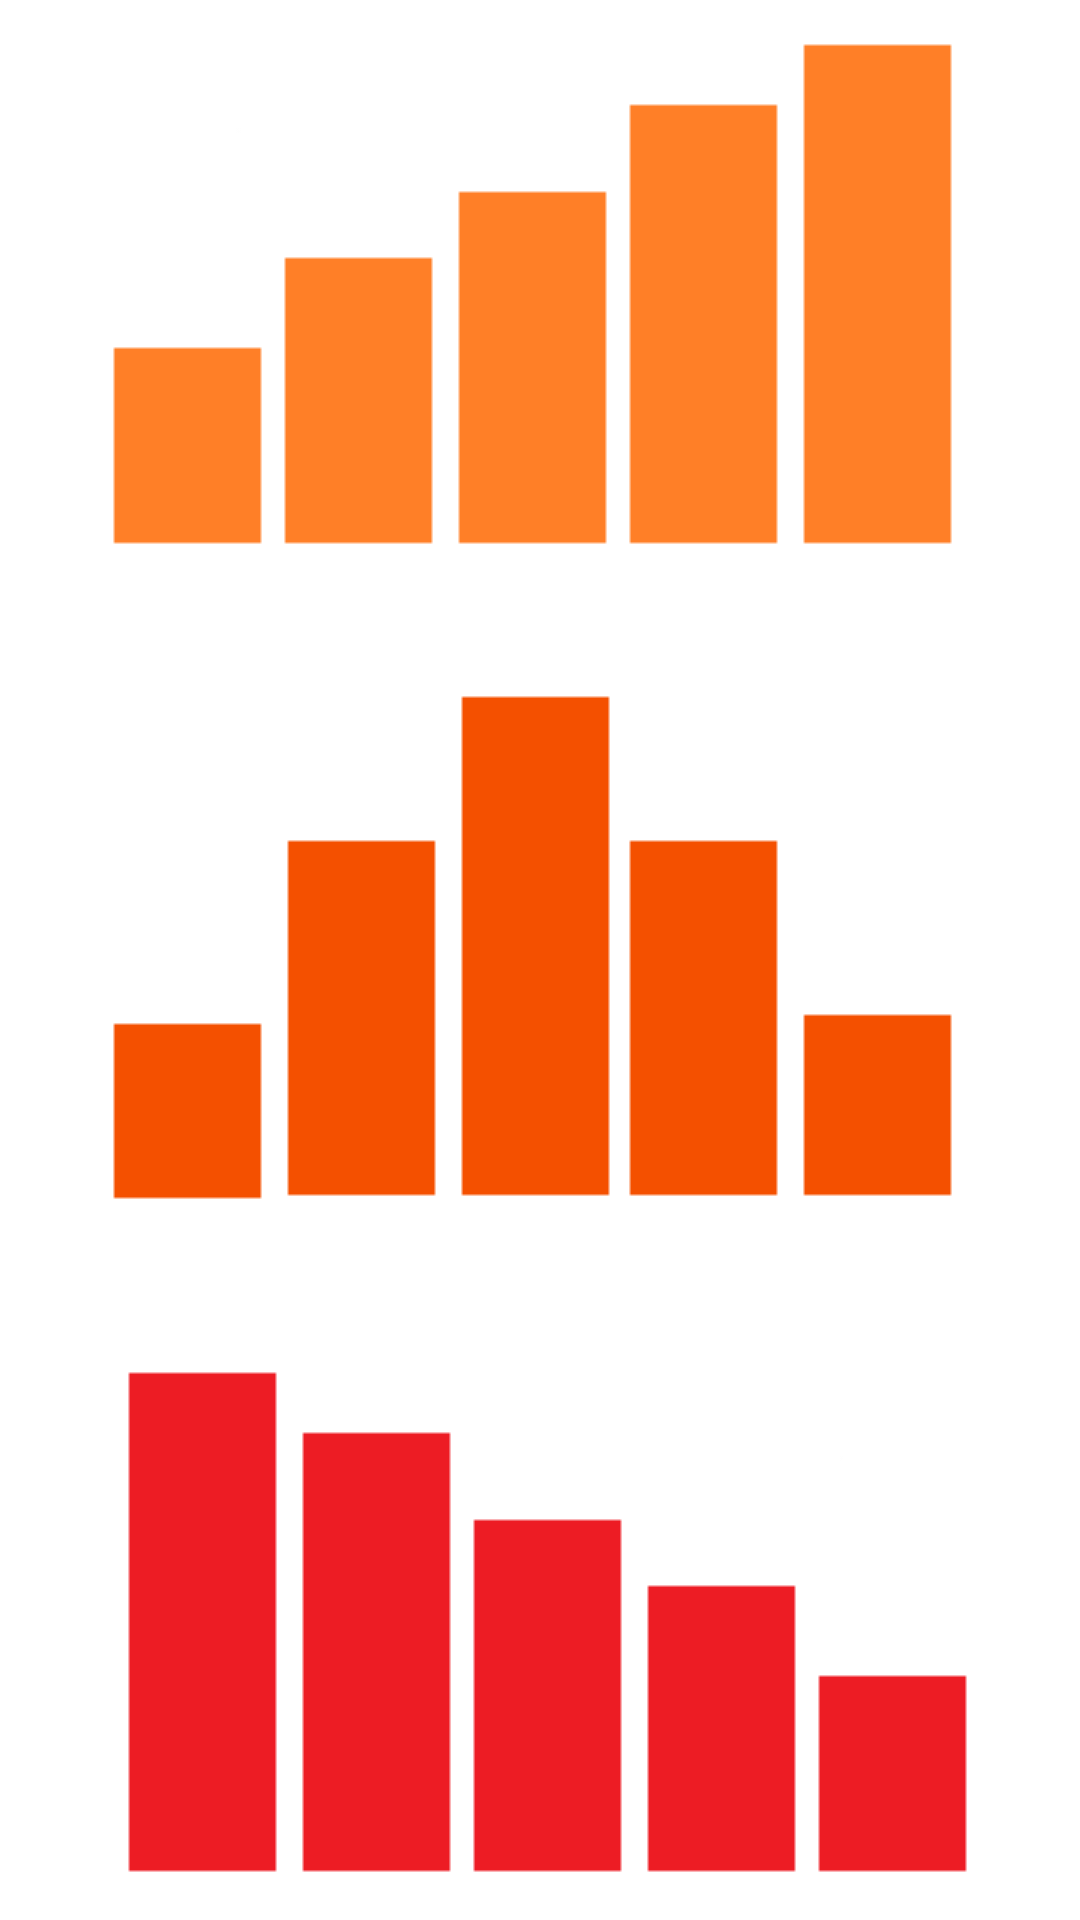

Here is an Android app screen rendered from its layout file. Give the layout XML and the strings, colors and styles it references.
<!-- AndroidManifest.xml: activity theme FullscreenTheme -->
<!-- res/layout/activity_workouts.xml -->
<FrameLayout xmlns:android="http://schemas.android.com/apk/res/android"
    xmlns:tools="http://schemas.android.com/tools"
    android:layout_width="match_parent"
    android:layout_height="match_parent"
    android:background="#ffffff"
    tools:context=".WorkoutsActivity">

    
    <TextView
        android:id="@+id/fullscreen_content"
        android:layout_width="match_parent"
        android:layout_height="match_parent"
        android:gravity="center"
        android:keepScreenOn="true"
        android:text="@string/dummy_content"
        android:textColor="#33b5e5"
        android:textSize="50sp"
        android:textStyle="bold" />

    
    <FrameLayout
        android:layout_width="match_parent"
        android:layout_height="match_parent"
        android:fitsSystemWindows="true">

        <LinearLayout
            android:id="@+id/fullscreen_content_controls"
            style="?metaButtonBarStyle"
            android:layout_width="match_parent"
            android:layout_height="wrap_content"
            android:layout_gravity="bottom|center_horizontal"
            android:background="@color/black_overlay"
            android:orientation="horizontal"
            tools:ignore="UselessParent">

            <Button
                android:id="@+id/dummy_button"
                style="?metaButtonBarButtonStyle"
                android:layout_width="0dp"
                android:layout_height="wrap_content"
                android:layout_weight="1"
                android:text="@string/dummy_button" />

        </LinearLayout>

        <TableRow
            android:layout_width="match_parent"
            android:layout_height="195dp"
            android:layout_gravity="center"
            android:background="#ffffff">

            <ImageButton
                android:layout_width="match_parent"
                android:layout_height="match_parent"
                android:id="@+id/constantButton"
                android:layout_gravity="center_vertical"
                android:src="@drawable/workout3"
                android:background="#ffffff" />
        </TableRow>

        <TableRow
            android:layout_width="match_parent"
            android:layout_height="200dp"
            android:layout_gravity="center_horizontal|top">

            <ImageButton
                android:layout_width="match_parent"
                android:layout_height="match_parent"
                android:id="@+id/increaseButton"
                android:src="@drawable/workout2"
                android:background="#ffffff" />
        </TableRow>

        <TableRow
            android:layout_width="match_parent"
            android:layout_height="195dp"
            android:layout_gravity="center_horizontal|bottom"
            android:background="#ffffff"
            android:weightSum="1">

            <ImageButton
                android:layout_width="match_parent"
                android:layout_height="match_parent"
                android:id="@+id/decreaseButton"
                android:layout_gravity="center_vertical"
                android:background="#ffffff"
                android:src="@drawable/workout1" />
        </TableRow>
    </FrameLayout>

</FrameLayout>
<!-- resources referenced by this layout -->
<resources>
  <!-- drawable workout1: png bitmap (drawable, 790 bytes) -->
  <!-- drawable workout2: png bitmap (drawable, 779 bytes) -->
  <!-- drawable workout3: png bitmap (drawable, 817 bytes) -->
  <string name="dummy_button">Dummy Button</string>
  <string name="dummy_content">DUMMY\nCONTENT</string>
  <style name="FullscreenTheme" parent="Theme.AppCompat.Light.NoActionBar">
          <item name="android:actionBarStyle">@style/FullscreenActionBarStyle</item>
          <item name="android:windowActionBarOverlay">true</item>
          <item name="android:windowBackground">@null</item>
          <item name="metaButtonBarStyle">?android:attr/buttonBarStyle</item>
          <item name="metaButtonBarButtonStyle">?android:attr/buttonBarButtonStyle</item>
      </style>
  <style name="FullscreenActionBarStyle" parent="Widget.AppCompat.ActionBar">
          <item name="android:background">@color/black_overlay</item>
      </style>
</resources>
